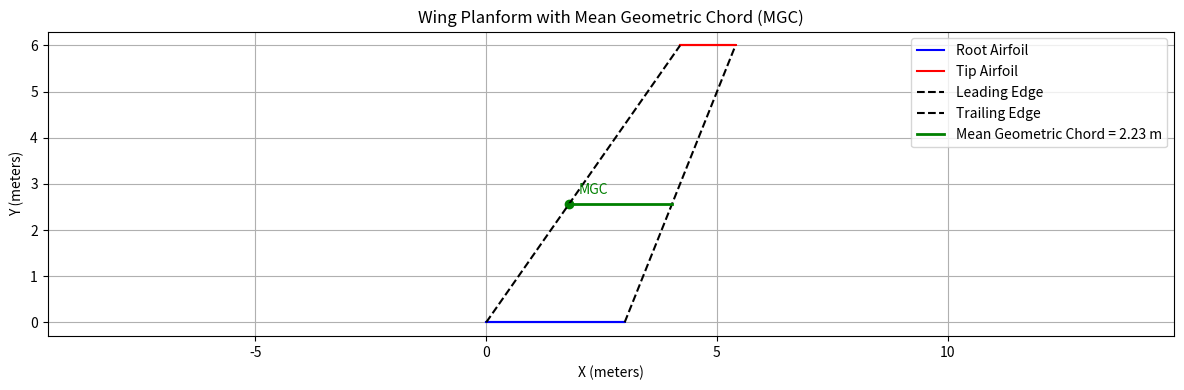

Python code for this plot:
# question 1_5
import numpy as np
import matplotlib.pyplot as plt

# Airfoil coordinates
x_upper = np.array([0, 0.012934, 0.025588, 0.0508, 0.07595, 0.101062, 0.151221, 0.201299, 0.251314, 0.301279,
                    0.401119, 0.500887, 0.600603, 0.700385, 0.800216, 0.900097, 1])
y_upper = np.array([0, 0.033131, 0.044865, 0.061035, 0.072505, 0.081076, 0.093219, 0.099163, 0.100308, 0.097653,
                    0.085445, 0.067738, 0.046032, 0.029425, 0.016517, 0.007409, 0])
x_lower = np.array([0, 0.012274, 0.024717, 0.049677, 0.074602, 0.099569, 0.149516, 0.199489, 0.24948, 0.299472,
                    0.399455, 0.499437, 0.599473, 0.699552, 0.799669, 0.899821, 1])
y_lower = np.array([0, -0.017261, -0.021624, -0.024651, -0.030377, -0.032904, -0.036959, -0.039013, -0.039668, -0.040323,
                    -0.041633, -0.042943, -0.040253, -0.034164, -0.025276, -0.013688, 0])

# Wing geometry
span = 12  # meters
half_span = span / 2
c_r = 3.0  # root chord (m)
c_t = 1.2  # tip chord (m)
sweep_deg = 35
sweep_rad = np.radians(sweep_deg)

# Sweep offset
x_le_tip = half_span * np.tan(sweep_rad)

# Airfoil outlines
x_root = np.concatenate([x_upper, x_lower[::-1]]) * c_r
z_root = np.concatenate([y_upper, y_lower[::-1]]) * c_r
y_root = np.zeros_like(x_root)

x_tip = np.concatenate([x_upper, x_lower[::-1]]) * c_t + x_le_tip
z_tip = np.concatenate([y_upper, y_lower[::-1]]) * c_t
y_tip = np.full_like(x_tip, half_span)

# Mean Geometric Chord (MGC)
mgc = (2 / 3) * (c_r**2 + c_r * c_t + c_t**2) / (c_r + c_t)
y_mgc = (span / 6) * (c_r + 2 * c_t) / (c_r + c_t)

# Leading edge of MGC (swept)
x_mgc_le = y_mgc * np.tan(sweep_rad)

# Trailing edge of MGC
x_mgc_te = x_mgc_le + mgc

# Plotting
plt.figure(figsize=(12, 4))
plt.plot(x_root, y_root, label="Root Airfoil", color='blue')
plt.plot(x_tip, y_tip, label="Tip Airfoil", color='red')
plt.plot([0, x_le_tip], [0, half_span], '--k', label="Leading Edge")
plt.plot([c_r, x_le_tip + c_t], [0, half_span], '--k', label="Trailing Edge")

# MGC line
plt.plot([x_mgc_le, x_mgc_te], [y_mgc, y_mgc], label=f"Mean Geometric Chord = {mgc:.2f} m", color='green', linewidth=2)

# Annotate
plt.scatter([x_mgc_le], [y_mgc], color='green')
plt.text(x_mgc_le + 0.2, y_mgc + 0.2, "MGC", color='green')

plt.xlabel("X (meters)")
plt.ylabel("Y (meters)")
plt.title("Wing Planform with Mean Geometric Chord (MGC)")
plt.axis("equal")
plt.grid(True)
plt.legend()
plt.tight_layout()
plt.show()
